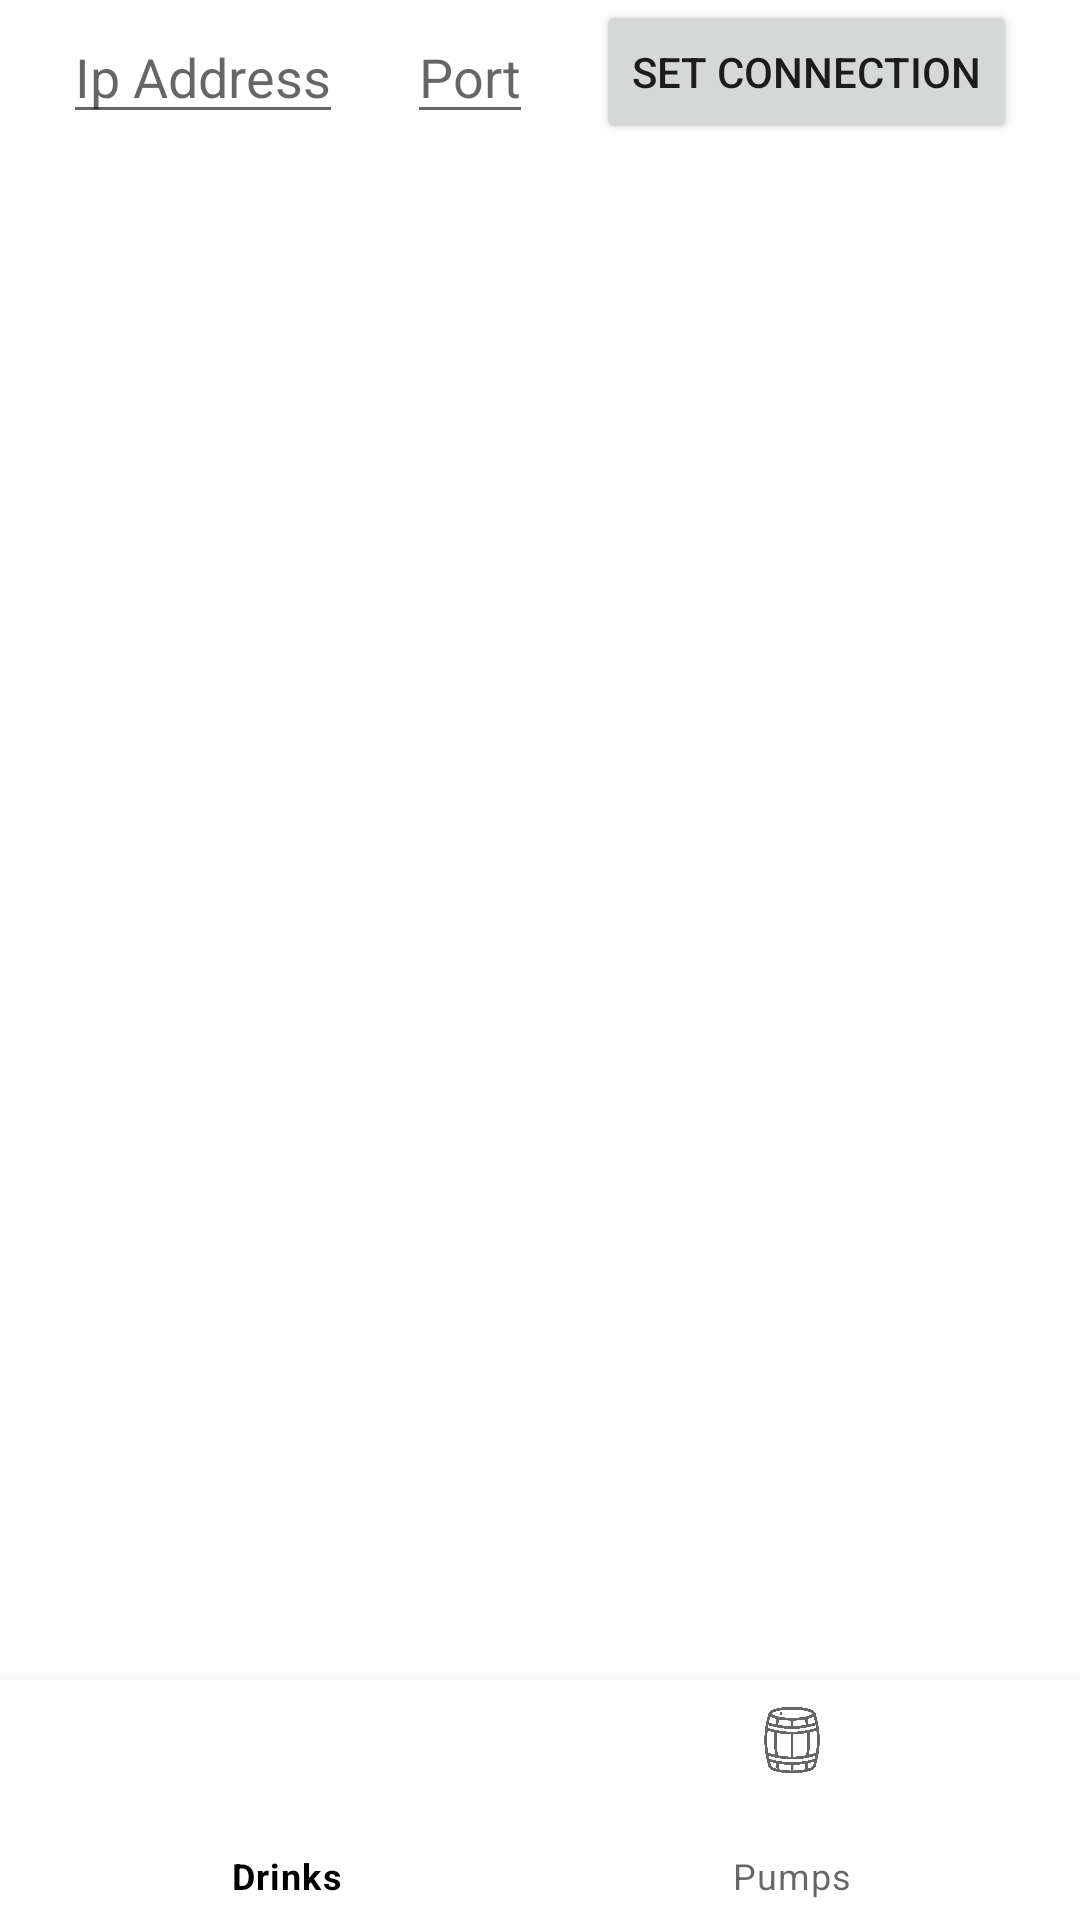

Produce the Android XML layout that renders to this screen, including the resource entries it uses.
<!-- AndroidManifest.xml: application theme Theme.JavaBartender -->
<!-- res/layout/activity_main.xml -->
<?xml version="1.0" encoding="utf-8"?>
<androidx.constraintlayout.widget.ConstraintLayout xmlns:android="http://schemas.android.com/apk/res/android"
    xmlns:app="http://schemas.android.com/apk/res-auto"
    xmlns:tools="http://schemas.android.com/tools"
    android:layout_width="match_parent"
    android:layout_height="match_parent"
    tools:context=".MainActivity">

    <com.google.android.material.textfield.TextInputEditText
        android:id="@+id/ipText"
        android:layout_width="wrap_content"
        android:layout_height="wrap_content"
        android:hint="Ip Address"
        app:layout_constraintBottom_toTopOf="@id/recyclerConstraint"
        app:layout_constraintEnd_toStartOf="@id/portText"
        app:layout_constraintStart_toStartOf="parent"
        app:layout_constraintTop_toTopOf="parent" />

    <com.google.android.material.textfield.TextInputEditText
        android:id="@+id/portText"
        android:layout_width="wrap_content"
        android:layout_height="wrap_content"
        android:hint="Port"
        app:layout_constraintBottom_toTopOf="@id/recyclerConstraint"
        app:layout_constraintEnd_toStartOf="@id/ipButton"
        app:layout_constraintStart_toEndOf="@id/ipText"
        app:layout_constraintTop_toTopOf="parent" />

    <Button
        android:id="@+id/ipButton"
        android:layout_width="wrap_content"
        android:layout_height="wrap_content"
        android:text="set connection"
        app:layout_constraintBottom_toTopOf="@id/recyclerConstraint"
        app:layout_constraintEnd_toEndOf="parent"
        app:layout_constraintStart_toEndOf="@id/portText"
        app:layout_constraintTop_toTopOf="parent" />

    <androidx.constraintlayout.widget.ConstraintLayout
        android:id="@+id/recyclerConstraint"
        android:layout_width="match_parent"
        android:layout_height="0dp"
        app:layout_constraintBottom_toTopOf="@id/navBar"
        app:layout_constraintTop_toBottomOf="@id/ipButton">

        <androidx.recyclerview.widget.RecyclerView
            android:id="@+id/drinksRecyclerView"
            android:layout_width="match_parent"
            android:layout_height="match_parent"
            app:layout_constraintBottom_toBottomOf="parent"
            app:layout_constraintEnd_toEndOf="parent"
            app:layout_constraintStart_toStartOf="parent"
            app:layout_constraintTop_toTopOf="parent" />

        <androidx.recyclerview.widget.RecyclerView
            android:id="@+id/pumpsRecyclerView"
            android:layout_width="match_parent"
            android:layout_height="match_parent"
            android:visibility="gone"
            app:layout_constraintBottom_toBottomOf="parent"
            app:layout_constraintEnd_toEndOf="parent"
            app:layout_constraintStart_toStartOf="parent"
            app:layout_constraintTop_toTopOf="parent" />


    </androidx.constraintlayout.widget.ConstraintLayout>


    <com.google.android.material.bottomnavigation.BottomNavigationView
        android:id="@+id/navBar"
        android:layout_width="match_parent"
        android:layout_height="80dp"
        app:layout_constraintBottom_toBottomOf="parent"
        app:layout_constraintEnd_toEndOf="parent"
        app:layout_constraintStart_toStartOf="parent"
        app:layout_constraintTop_toBottomOf="@id/recyclerConstraint"
        app:menu="@menu/bottom_nav_bar" />


</androidx.constraintlayout.widget.ConstraintLayout>
<!-- resources referenced by this layout -->
<resources>
  <style name="Theme.JavaBartender" parent="Theme.MaterialComponents.DayNight.NoActionBar">
          
          <item name="colorPrimary">@color/black</item>
          <item name="colorPrimaryVariant">@color/black</item>
          <item name="colorOnPrimary">@color/white</item>
          
          <item name="colorSecondary">@color/teal_200</item>
          <item name="colorSecondaryVariant">@color/teal_700</item>
          <item name="colorOnSecondary">@color/black</item>
          
          <item name="android:statusBarColor">?attr/colorPrimaryVariant</item>
          
      </style>
  <!-- not gathered from this repository: default colours our renderer supplied (Android Studio template values) -->
  <color name="teal_200">#FF03DAC5</color>
  <color name="teal_700">#FF018786</color>
  <color name="black">#FF000000</color>
  <color name="white">#FFFFFFFF</color>
</resources>
